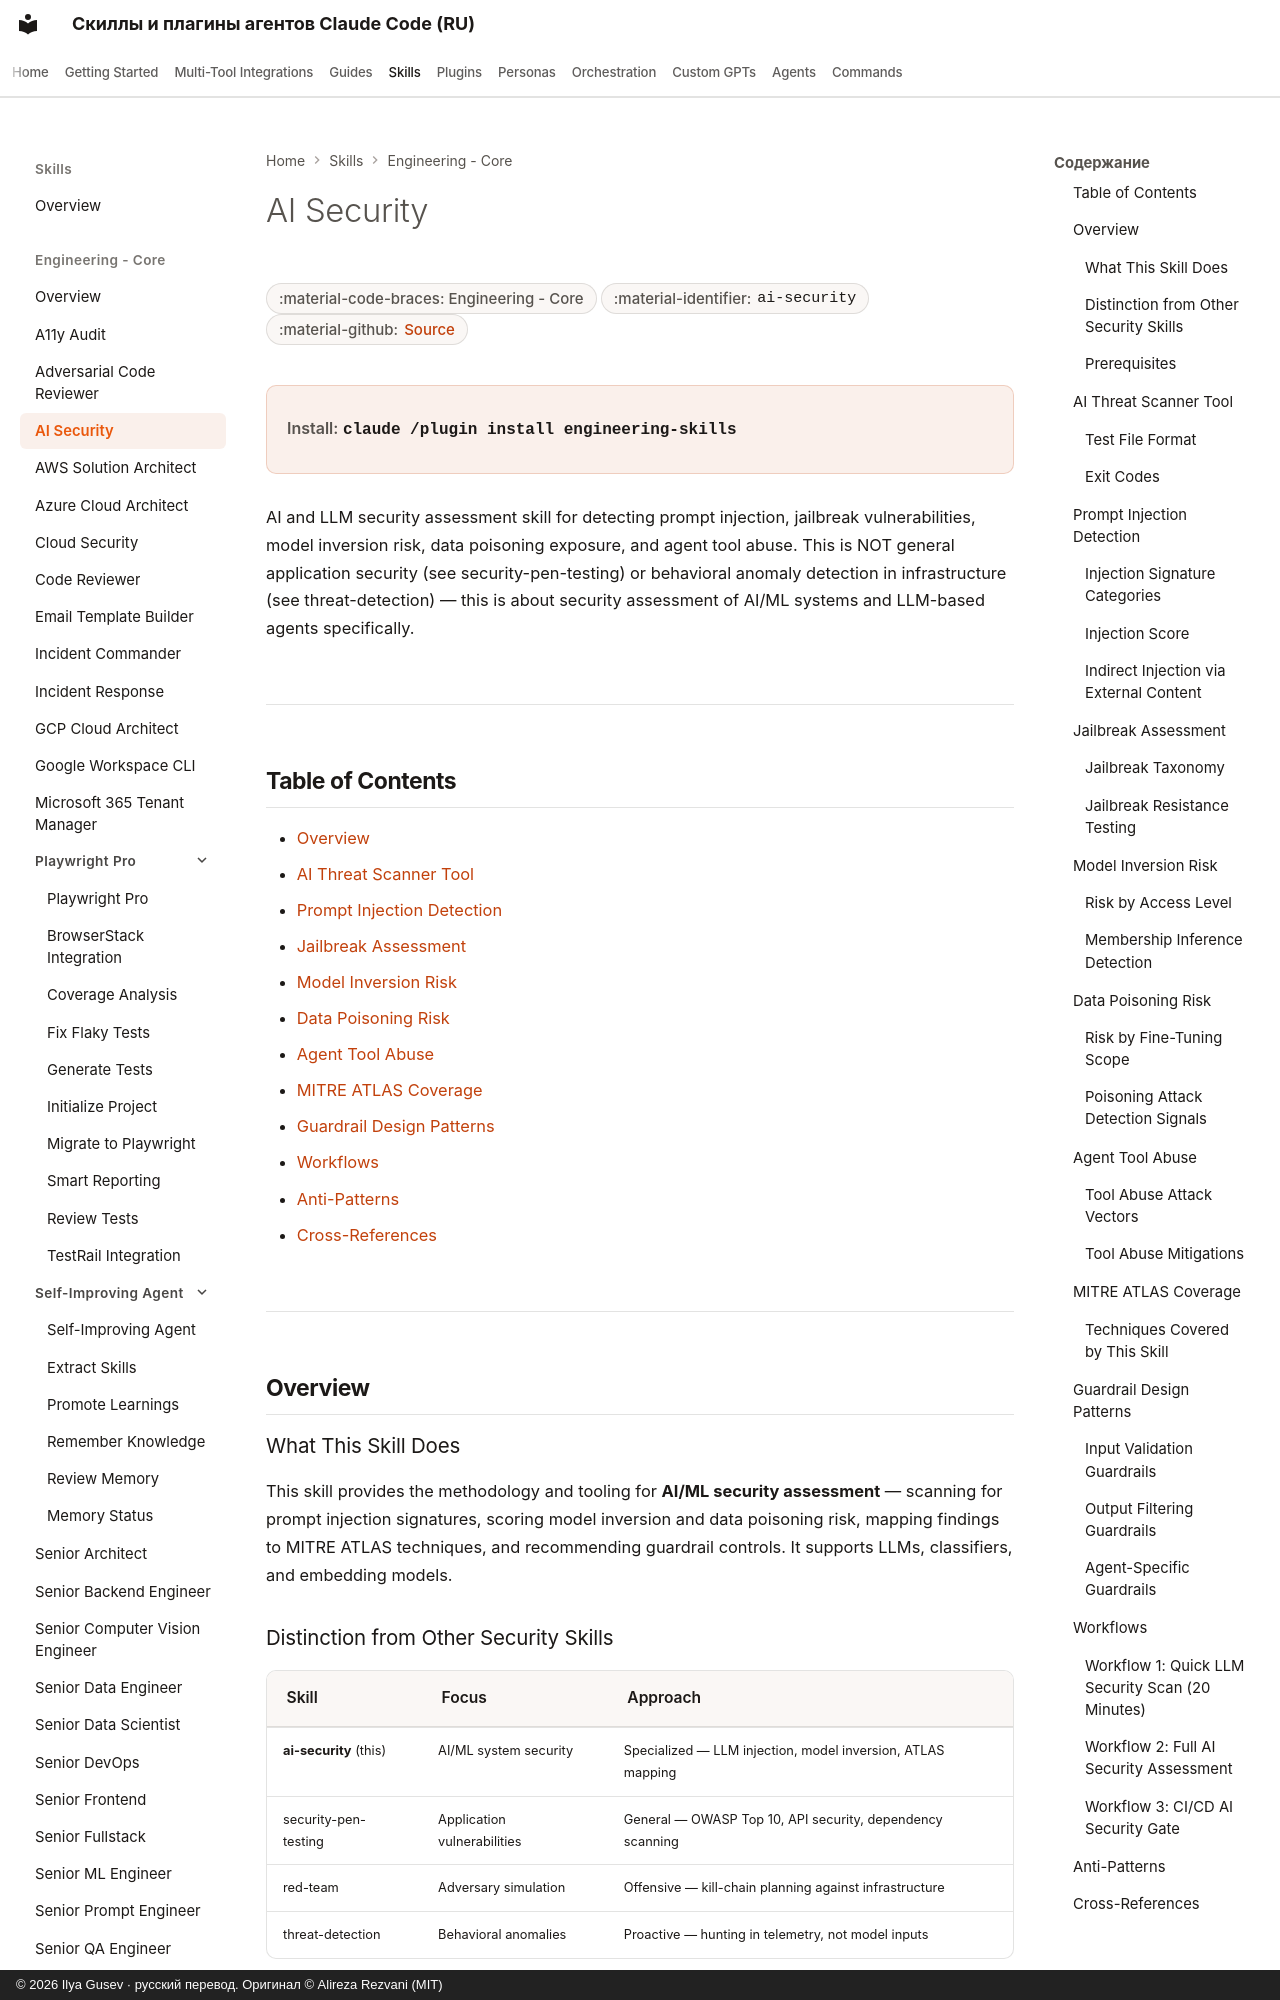

repository: imgusev/claude-skills-ru · page: skills/engineering-team/ai-security/index.html · generator: mkdocs · copyright: © 2026 Ilya Gusev · русский перевод. Оригинал © Alireza Rezvani (MIT)

---
title: "AI Security — Agent Skill & Codex Plugin"
description: "Use when assessing AI/ML systems for prompt injection, jailbreak vulnerabilities, model inversion risk, data poisoning exposure, or agent tool abuse. Agent skill for Claude Code, Codex CLI, Gemini CLI, OpenClaw."
---

# AI Security

<div class="page-meta" markdown>
<span class="meta-badge">:material-code-braces: Engineering - Core</span>
<span class="meta-badge">:material-identifier: `ai-security`</span>
<span class="meta-badge">:material-github: <a href="https://github.com/imgusev/claude-skills-ru/tree/main/engineering-team/skills/ai-security/SKILL.md">Source</a></span>
</div>

<div class="install-banner" markdown>
<span class="install-label">Install:</span> <code>claude /plugin install engineering-skills</code>
</div>


AI and LLM security assessment skill for detecting prompt injection, jailbreak vulnerabilities, model inversion risk, data poisoning exposure, and agent tool abuse. This is NOT general application security (see security-pen-testing) or behavioral anomaly detection in infrastructure (see threat-detection) — this is about security assessment of AI/ML systems and LLM-based agents specifically.

---

## Table of Contents

- [Overview](#overview)
- [AI Threat Scanner Tool](#ai-threat-scanner-tool)
- [Prompt Injection Detection](#prompt-injection-detection)
- [Jailbreak Assessment](#jailbreak-assessment)
- [Model Inversion Risk](#model-inversion-risk)
- [Data Poisoning Risk](#data-poisoning-risk)
- [Agent Tool Abuse](#agent-tool-abuse)
- [MITRE ATLAS Coverage](#mitre-atlas-coverage)
- [Guardrail Design Patterns](#guardrail-design-patterns)
- [Workflows](#workflows)
- [Anti-Patterns](#anti-patterns)
- [Cross-References](#cross-references)

---

## Overview

### What This Skill Does

This skill provides the methodology and tooling for **AI/ML security assessment** — scanning for prompt injection signatures, scoring model inversion and data poisoning risk, mapping findings to MITRE ATLAS techniques, and recommending guardrail controls. It supports LLMs, classifiers, and embedding models.
